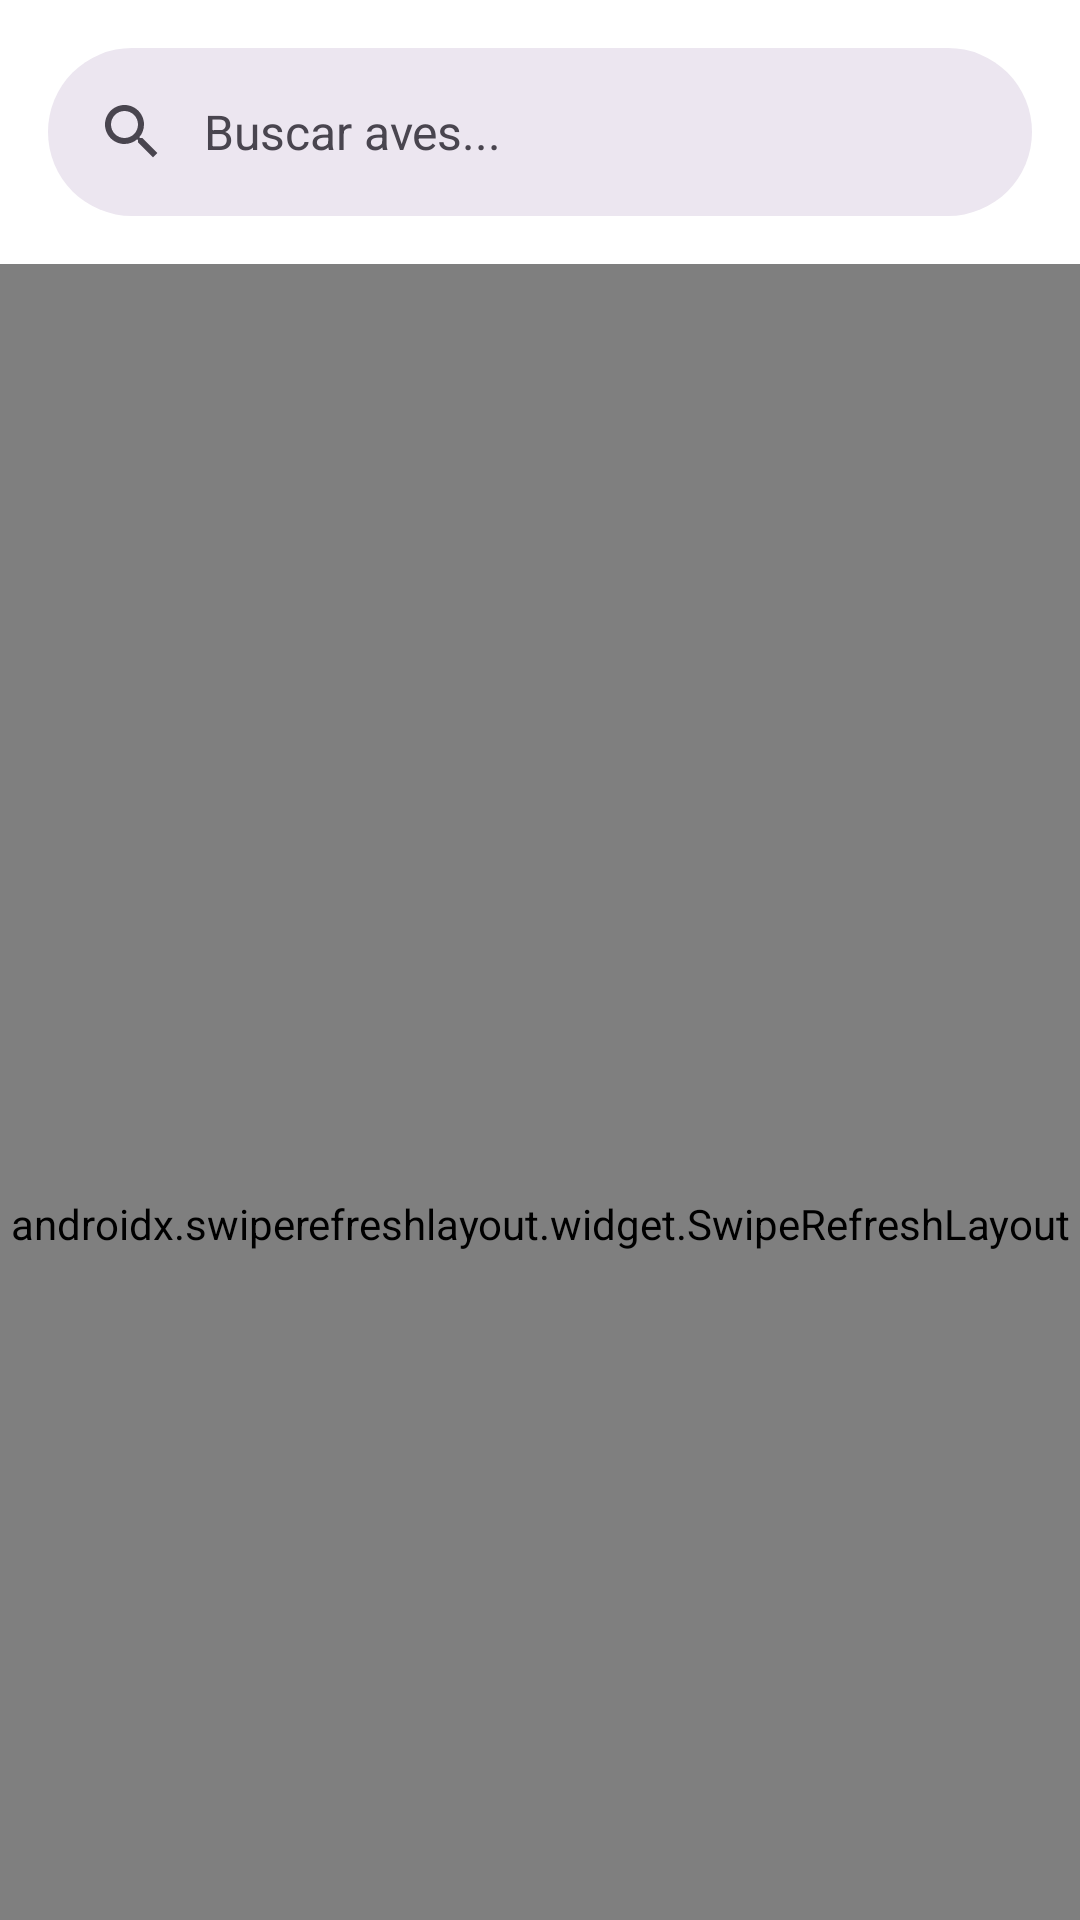

Here is an Android app screen rendered from its layout file. Give the layout XML and the strings, colors and styles it references.
<!-- AndroidManifest.xml: application theme Theme.Vinculacion -->
<!-- res/layout/activity_aves.xml -->
<?xml version="1.0" encoding="utf-8"?>
<androidx.coordinatorlayout.widget.CoordinatorLayout xmlns:android="http://schemas.android.com/apk/res/android"
    xmlns:app="http://schemas.android.com/apk/res-auto"
    android:layout_width="match_parent"
    android:layout_height="match_parent">

    <com.google.android.material.appbar.AppBarLayout
        android:id="@+id/appBarLayout"
        android:layout_width="match_parent"
        android:layout_height="wrap_content"
        android:fitsSystemWindows="true">

        <com.google.android.material.search.SearchBar
            android:id="@+id/searchBar"
            android:layout_width="match_parent"
            android:layout_height="wrap_content"
            android:hint="Buscar aves..."
            app:layout_scrollFlags="scroll|enterAlways|snap"/>

    </com.google.android.material.appbar.AppBarLayout>

    <androidx.swiperefreshlayout.widget.SwipeRefreshLayout
        android:id="@+id/swipeRefresh"
        android:layout_width="match_parent"
        android:layout_height="match_parent"
        app:layout_behavior="@string/appbar_scrolling_view_behavior">

        <FrameLayout
            android:layout_width="match_parent"
            android:layout_height="match_parent">

            <androidx.recyclerview.widget.RecyclerView
                android:id="@+id/recyclerView"
                android:layout_width="match_parent"
                android:layout_height="match_parent"
                android:clipToPadding="false"
                android:padding="16dp"/>

            <ProgressBar
                android:id="@+id/progressBar"
                android:layout_width="wrap_content"
                android:layout_height="wrap_content"
                android:layout_gravity="center"/>

        </FrameLayout>

    </androidx.swiperefreshlayout.widget.SwipeRefreshLayout>

    <com.google.android.material.search.SearchView
        android:id="@+id/searchView"
        android:layout_width="match_parent"
        android:layout_height="match_parent"
        android:hint="Buscar aves..."
        app:layout_anchor="@id/searchBar">

        <androidx.recyclerview.widget.RecyclerView
            android:id="@+id/searchRecyclerView"
            android:layout_width="match_parent"
            android:layout_height="match_parent"/>

    </com.google.android.material.search.SearchView>

</androidx.coordinatorlayout.widget.CoordinatorLayout>
<!-- resources referenced by this layout -->
<resources>
  <style name="Theme.Vinculacion" parent="Base.Theme.Vinculacion" />
  <style name="Base.Theme.Vinculacion" parent="Theme.Material3.Light.NoActionBar">
          
          <item name="colorPrimary">@color/primary_color</item>
          <item name="colorPrimaryVariant">@color/primary_color_dark</item>
          <item name="colorOnPrimary">@color/text_on_primary</item>
          <item name="colorSecondary">@color/accent_color</item>
          <item name="colorSecondaryVariant">@color/earth_brown</item>
          <item name="colorOnSecondary">@color/white</item>
  
          
          <item name="android:windowBackground">@color/background_home</item>
          <item name="colorSurface">@color/card_background</item>
          <item name="colorOnSurface">@color/text_primary</item>
          <item name="colorSurfaceVariant">@color/surface_elevated</item>
  
          
          <item name="colorError">@color/error_red</item>
          <item name="colorOnError">@color/white</item>
  
          
          <item name="android:windowFullscreen">false</item>
          <item name="android:windowDrawsSystemBarBackgrounds">true</item>
          <item name="android:statusBarColor">@color/primary_color</item>
          <item name="android:navigationBarColor">@color/white</item>
          <item name="android:windowLightStatusBar">false</item>
          <item name="android:windowLightNavigationBar">true</item>
          <item name="android:fitsSystemWindows">true</item>
          
          
          <item name="textAppearanceHeadline1">@style/TextAppearance.Vinculacion.Headline1</item>
          <item name="textAppearanceHeadline2">@style/TextAppearance.Vinculacion.Headline2</item>
          <item name="textAppearanceBody1">@style/TextAppearance.Vinculacion.Body1</item>
          <item name="textAppearanceBody2">@style/TextAppearance.Vinculacion.Body2</item>
      </style>
  <color name="primary_color">#388E3C</color>
  <color name="primary_color_dark">#2E7D32</color>
  <color name="text_on_primary">#FFFFFF</color>
  <color name="accent_color">#66BB6A</color>
  <color name="earth_brown">#8D6E63</color>
  <color name="white">#FFFFFFFF</color>
  <color name="background_home">#F5F5F5</color>
  <color name="card_background">#FFFFFF</color>
  <color name="text_primary">#212121</color>
  <color name="surface_elevated">#FAFAFA</color>
  <color name="error_red">#E53935</color>
  <style name="TextAppearance.Vinculacion.Headline1" parent="TextAppearance.Material3.HeadlineLarge">
          <item name="android:textColor">@color/text_primary</item>
          <item name="android:letterSpacing">-0.01</item>
          <item name="fontFamily">sans-serif-medium</item>
      </style>
  <style name="TextAppearance.Vinculacion.Headline2" parent="TextAppearance.Material3.HeadlineMedium">
          <item name="android:textColor">@color/text_primary</item>
          <item name="android:letterSpacing">-0.005</item>
          <item name="fontFamily">sans-serif-medium</item>
      </style>
  <style name="TextAppearance.Vinculacion.Body1" parent="TextAppearance.Material3.BodyLarge">
          <item name="android:textColor">@color/text_primary</item>
          <item name="android:letterSpacing">0.01</item>
          <item name="android:lineSpacingMultiplier">1.15</item>
      </style>
  <style name="TextAppearance.Vinculacion.Body2" parent="TextAppearance.Material3.BodyMedium">
          <item name="android:textColor">@color/text_secondary</item>
          <item name="android:letterSpacing">0.015</item>
          <item name="android:lineSpacingMultiplier">1.2</item>
      </style>
  <color name="text_secondary">#757575</color>
</resources>
